pico-8 play session: no input (idle), after a click and taps of 🅾, ❎, 🅾+❎, 🅾 in the second before t = 0

[t = 1 s] idle ~1s (no d-pad/buttons)
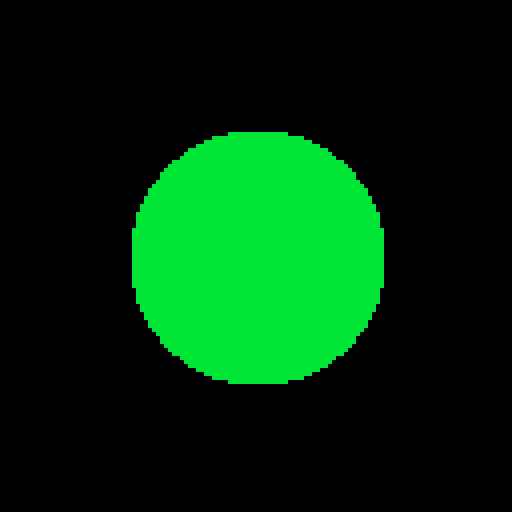

pico-8 cartridge
version 8
__lua__
function sqr(a) return a*a end
function round(a) return flr(a+0.5) end

cx=32
cy=32
cls()

function _draw()
 for x=0,63 do
  for y=0,63 do
   local d=sqrt(
    sqr(x-cx)+sqr(y-cy)
   )
   if d<32 then 
	   local tx=round(
	    ((x-cx)/128+0.5)*128
	   )
	   local ty=round(
	    ((y-cy)/64+0.5)*64
	   )
	   pset(x+32,y+32,sget(tx,ty))
	  end
  end
 end
end
__gfx__
bbbbbbbbbbbbbbbbbbbbbbbbbbbbbbbbbbbbbbbbbbbbbbbbbbbbbbbbbbbbbbbbbbbbbbbbbbbbbbbbbbbbbbbbbbbbbbbbbbbbbbbbbbbbbbbbbbbbbbbbbbbbbbbb
bbbbbbbbbbbbbbbbbbbbbbbbbbbbbbbbbbbbbbbbbbbbbbbbbbbbbbbbbbbbbbbbbbbbbbbbbbbbbbbbbbbbbbbbbbbbbbbbbbbbbbbbbbbbbbbbbbbbbbbbbbbbbbbb
bb7bb7bbbbbbbbbbbbbbbbbbbbbbbbbbbbbbbbbbbbbbbbbbbbbbbbbbbbbbbbbbbbbbbbbbbbbbbbbbbbbbbbbbbbbbbbbbbbbbbbbbbbbbbbbbbbbbbbbbbbbbbbbb
bbb77bbbbbbbbbbbbbbbbbbbbbbbbbbbbbbbbbbbbbbbbbbbbbbbbbbbbbbbbbbbbbbbbbbbbbbbbbbbbbbbbbbbbbbbbbbbbbbbbbbbbbbbbbbbbbbbbbbbbbbbbbbb
bbb77bbbbbbbbbbbbbbbbbbbbbbbbbbbbbbbbbbbbbbbbbbbbbbbbbbbbbbbbbbbbbbbbbbbbbbbbbbbbbbbbbbbbbbbbbbbbbbbbbbbbbbbbbbbbbbbbbbbbbbbbbbb
bb7bb7bbbbbbbbbbbbbbbbbbbbbbbbbbbbbbbbbbbbbbbbbbbbbbbbbbbbbbbbbbbbbbbbbbbbbbbbbbbbbbbbbbbbbbbbbbbbbbbbbbbbbbbbbbbbbbbbbbbbbbbbbb
bbbbbbbbbbbbbbbbbbbbbbbbbbbbbbbbbbbbbbbbbbbbbbbbbbbbbbbbbbbbbbbbbbbbbbbbbbbbbbbbbbbbbbbbbbbbbbbbbbbbbbbbbbbbbbbbbbbbbbbbbbbbbbbb
bbbbbbbbbbbbbbbbbbbbbbbbbbbbbbbbbbbbbbbbbbbbbbbbbbbbbbbbbbbbbbbbbbbbbbbbbbbbbbbbbbbbbbbbbbbbbbbbbbbbbbbbbbbbbbbbbbbbbbbbbbbbbbbb
bbbbbbbbbbbbbbbbbbbbbbbbbbbbbbbbbbbbbbbbbbbbbbbbbbbbbbbbbbbbbbbbbbbbbbbbbbbbbbbbbbbbbbbbbbbbbbbbbbbbbbbbbbbbbbbbbbbbbbbbbbbbbbbb
bbbbbbbbbbbbbbbbbbbbbbbbbbbbbbbbbbbbbbbbbbbbbbbbbbbbbbbbbbbbbbbbbbbbbbbbbbbbbbbbbbbbbbbbbbbbbbbbbbbbbbbbbbbbbbbbbbbbbbbbbbbbbbbb
bbbbbbbbbbbbbbbbbbbbbbbbbbbbbbbbbbbbbbbbbbbbbbbbbbbbbbbbbbbbbbbbbbbbbbbbbbbbbbbbbbbbbbbbbbbbbbbbbbbbbbbbbbbbbbbbbbbbbbbbbbbbbbbb
bbbbbbbbbbbbbbbbbbbbbbbbbbbbbbbbbbbbbbbbbbbbbbbbbbbbbbbbbbbbbbbbbbbbbbbbbbbbbbbbbbbbbbbbbbbbbbbbbbbbbbbbbbbbbbbbbbbbbbbbbbbbbbbb
bbbbbbbbbbbbbbbbbbbbbbbbbbbbbbbbbbbbbbbbbbbbbbbbbbbbbbbbbbbbbbbbbbbbbbbbbbbbbbbbbbbbbbbbbbbbbbbbbbbbbbbbbbbbbbbbbbbbbbbbbbbbbbbb
bbbbbbbbbbbbbbbbbbbbbbbbbbbbbbbbbbbbbbbbbbbbbbbbbbbbbbbbbbbbbbbbbbbbbbbbbbbbbbbbbbbbbbbbbbbbbbbbbbbbbbbbbbbbbbbbbbbbbbbbbbbbbbbb
bbbbbbbbbbbbbbbbbbbbbbbbbbbbbbbbbbbbbbbbbbbbbbbbbbbbbbbbbbbbbbbbbbbbbbbbbbbbbbbbbbbbbbbbbbbbbbbbbbbbbbbbbbbbbbbbbbbbbbbbbbbbbbbb
bbbbbbbbbbbbbbbbbbbbbbbbbbbbbbbbbbbbbbbbbbbbbbbbbbbbbbbbbbbbbbbbbbbbbbbbbbbbbbbbbbbbbbbbbbbbbbbbbbbbbbbbbbbbbbbbbbbbbbbbbbbbbbbb
bbbbbbbbbbbbbbbbbbbbbbbbbbbbbbbbbbbbbbbbbbbbbbbbbbbbbbbbbbbbbbbbbbbbbbbbbbbbbbbbbbbbbbbbbbbbbbbbbbbbbbbbbbbbbbbbbbbbbbbbbbbbbbbb
bbbbbbbbbbbbbbbbbbbbbbbbbbbbbbbbbbbbbbbbbbbbbbbbbbbbbbbbbbbbbbbbbbbbbbbbbbbbbbbbbbbbbbbbbbbbbbbbbbbbbbbbbbbbbbbbbbbbbbbbbbbbbbbb
bbbbbbbbbbbbbbbbbbbbbbbbbbbbbbbbbbbbbbbbbbbbbbbbbbbbbbbbbbbbbbbbbbbbbbbbbbbbbbbbbbbbbbbbbbbbbbbbbbbbbbbbbbbbbbbbbbbbbbbbbbbbbbbb
bbbbbbbbbbbbbbbbbbbbbbbbbbbbbbbbbbbbbbbbbbbbbbbbbbbbbbbbbbbbbbbbbbbbbbbbbbbbbbbbbbbbbbbbbbbbbbbbbbbbbbbbbbbbbbbbbbbbbbbbbbbbbbbb
bbbbbbbbbbbbbbbbbbbbbbbbbbbbbbbbbbbbbbbbbbbbbbbbbbbbbbbbbbbbbbbbbbbbbbbbbbbbbbbbbbbbbbbbbbbbbbbbbbbbbbbbbbbbbbbbbbbbbbbbbbbbbbbb
bbbbbbbbbbbbbbbbbbbbbbbbbbbbbbbbbbbbbbbbbbbbbbbbbbbbbbbbbbbbbbbbbbbbbbbbbbbbbbbbbbbbbbbbbbbbbbbbbbbbbbbbbbbbbbbbbbbbbbbbbbbbbbbb
bbbbbbbbbbbbbbbbbbbbbbbbbbbbbbbbbbbbbbbbbbbbbbbbbbbbbbbbbbbbbbbbbbbbbbbbbbbbbbbbbbbbbbbbbbbbbbbbbbbbbbbbbbbbbbbbbbbbbbbbbbbbbbbb
bbbbbbbbbbbbbbbbbbbbbbbbbbbbbbbbbbbbbbbbbbbbbbbbbbbbbbbbbbbbbbbbbbbbbbbbbbbbbbbbbbbbbbbbbbbbbbbbbbbbbbbbbbbbbbbbbbbbbbbbbbbbbbbb
bbbbbbbbbbbbbbbbbbbbbbbbbbbbbbbbbbbbbbbbbbbbbbbbbbbbbbbbbbbbbbbbbbbbbbbbbbbbbbbbbbbbbbbbbbbbbbbbbbbbbbbbbbbbbbbbbbbbbbbbbbbbbbbb
bbbbbbbbbbbbbbbbbbbbbbbbbbbbbbbbbbbbbbbbbbbbbbbbbbbbbbbbbbbbbbbbbbbbbbbbbbbbbbbbbbbbbbbbbbbbbbbbbbbbbbbbbbbbbbbbbbbbbbbbbbbbbbbb
bbbbbbbbbbbbbbbbbbbbbbbbbbbbbbbbbbbbbbbbbbbbbbbbbbbbbbbbbbbbbbbbbbbbbbbbbbbbbbbbbbbbbbbbbbbbbbbbbbbbbbbbbbbbbbbbbbbbbbbbbbbbbbbb
bbbbbbbbbbbbbbbbbbbbbbbbbbbbbbbbbbbbbbbbbbbbbbbbbbbbbbbbbbbbbbbbbbbbbbbbbbbbbbbbbbbbbbbbbbbbbbbbbbbbbbbbbbbbbbbbbbbbbbbbbbbbbbbb
bbbbbbbbbbbbbbbbbbbbbbbbbbbbbbbbbbbbbbbbbbbbbbbbbbbbbbbbbbbbbbbbbbbbbbbbbbbbbbbbbbbbbbbbbbbbbbbbbbbbbbbbbbbbbbbbbbbbbbbbbbbbbbbb
bbbbbbbbbbbbbbbbbbbbbbbbbbbbbbbbbbbbbbbbbbbbbbbbbbbbbbbbbbbbbbbbbbbbbbbbbbbbbbbbbbbbbbbbbbbbbbbbbbbbbbbbbbbbbbbbbbbbbbbbbbbbbbbb
bbbbbbbbbbbbbbbbbbbbbbbbbbbbbbbbbbbbbbbbbbbbbbbbbbbbbbbbbbbbbbbbbbbbbbbbbbbbbbbbbbbbbbbbbbbbbbbbbbbbbbbbbbbbbbbbbbbbbbbbbbbbbbbb
bbbbbbbbbbbbbbbbbbbbbbbbbbbbbbbbbbbbbbbbbbbbbbbbbbbbbbbbbbbbbbbbbbbbbbbbbbbbbbbbbbbbbbbbbbbbbbbbbbbbbbbbbbbbbbbbbbbbbbbbbbbbbbbb
bbbbbbbbbbbbbbbbbbbbbbbbbbbbbbbbbbbbbbbbbbbbbbbbbbbbbbbbbbbbbbbbbbbbbbbbbbbbbbbbbbbbbbbbbbbbbbbbbbbbbbbbbbbbbbbbbbbbbbbbbbbbbbbb
bbbbbbbbbbbbbbbbbbbbbbbbbbbbbbbbbbbbbbbbbbbbbbbbbbbbbbbbbbbbbbbbbbbbbbbbbbbbbbbbbbbbbbbbbbbbbbbbbbbbbbbbbbbbbbbbbbbbbbbbbbbbbbbb
bbbbbbbbbbbbbbbbbbbbbbbbbbbbbbbbbbbbbbbbbbbbbbbbbbbbbbbbbbbbbbbbbbbbbbbbbbbbbbbbbbbbbbbbbbbbbbbbbbbbbbbbbbbbbbbbbbbbbbbbbbbbbbbb
bbbbbbbbbbbbbbbbbbbbbbbbbbbbbbbbbbbbbbbbbbbbbbbbbbbbbbbbbbbbbbbbbbbbbbbbbbbbbbbbbbbbbbbbbbbbbbbbbbbbbbbbbbbbbbbbbbbbbbbbbbbbbbbb
bbbbbbbbbbbbbbbbbbbbbbbbbbbbbbbbbbbbbbbbbbbbbbbbbbbbbbbbbbbbbbbbbbbbbbbbbbbbbbbbbbbbbbbbbbbbbbbbbbbbbbbbbbbbbbbbbbbbbbbbbbbbbbbb
bbbbbbbbbbbbbbbbbbbbbbbbbbbbbbbbbbbbbbbbbbbbbbbbbbbbbbbbbbbbbbbbbbbbbbbbbbbbbbbbbbbbbbbbbbbbbbbbbbbbbbbbbbbbbbbbbbbbbbbbbbbbbbbb
bbbbbbbbbbbbbbbbbbbbbbbbbbbbbbbbbbbbbbbbbbbbbbbbbbbbbbbbbbbbbbbbbbbbbbbbbbbbbbbbbbbbbbbbbbbbbbbbbbbbbbbbbbbbbbbbbbbbbbbbbbbbbbbb
bbbbbbbbbbbbbbbbbbbbbbbbbbbbbbbbbbbbbbbbbbbbbbbbbbbbbbbbbbbbbbbbbbbbbbbbbbbbbbbbbbbbbbbbbbbbbbbbbbbbbbbbbbbbbbbbbbbbbbbbbbbbbbbb
bbbbbbbbbbbbbbbbbbbbbbbbbbbbbbbbbbbbbbbbbbbbbbbbbbbbbbbbbbbbbbbbbbbbbbbbbbbbbbbbbbbbbbbbbbbbbbbbbbbbbbbbbbbbbbbbbbbbbbbbbbbbbbbb
bbbbbbbbbbbbbbbbbbbbbbbbbbbbbbbbbbbbbbbbbbbbbbbbbbbbbbbbbbbbbbbbbbbbbbbbbbbbbbbbbbbbbbbbbbbbbbbbbbbbbbbbbbbbbbbbbbbbbbbbbbbbbbbb
bbbbbbbbbbbbbbbbbbbbbbbbbbbbbbbbbbbbbbbbbbbbbbbbbbbbbbbbbbbbbbbbbbbbbbbbbbbbbbbbbbbbbbbbbbbbbbbbbbbbbbbbbbbbbbbbbbbbbbbbbbbbbbbb
bbbbbbbbbbbbbbbbbbbbbbbbbbbbbbbbbbbbbbbbbbbbbbbbbbbbbbbbbbbbbbbbbbbbbbbbbbbbbbbbbbbbbbbbbbbbbbbbbbbbbbbbbbbbbbbbbbbbbbbbbbbbbbbb
bbbbbbbbbbbbbbbbbbbbbbbbbbbbbbbbbbbbbbbbbbbbbbbbbbbbbbbbbbbbbbbbbbbbbbbbbbbbbbbbbbbbbbbbbbbbbbbbbbbbbbbbbbbbbbbbbbbbbbbbbbbbbbbb
bbbbbbbbbbbbbbbbbbbbbbbbbbbbbbbbbbbbbbbbbbbbbbbbbbbbbbbbbbbbbbbbbbbbbbbbbbbbbbbbbbbbbbbbbbbbbbbbbbbbbbbbbbbbbbbbbbbbbbbbbbbbbbbb
bbbbbbbbbbbbbbbbbbbbbbbbbbbbbbbbbbbbbbbbbbbbbbbbbbbbbbbbbbbbbbbbbbbbbbbbbbbbbbbbbbbbbbbbbbbbbbbbbbbbbbbbbbbbbbbbbbbbbbbbbbbbbbbb
bbbbbbbbbbbbbbbbbbbbbbbbbbbbbbbbbbbbbbbbbbbbbbbbbbbbbbbbbbbbbbbbbbbbbbbbbbbbbbbbbbbbbbbbbbbbbbbbbbbbbbbbbbbbbbbbbbbbbbbbbbbbbbbb
bbbbbbbbbbbbbbbbbbbbbbbbbbbbbbbbbbbbbbbbbbbbbbbbbbbbbbbbbbbbbbbbbbbbbbbbbbbbbbbbbbbbbbbbbbbbbbbbbbbbbbbbbbbbbbbbbbbbbbbbbbbbbbbb
bbbbbbbbbbbbbbbbbbbbbbbbbbbbbbbbbbbbbbbbbbbbbbbbbbbbbbbbbbbbbbbbbbbbbbbbbbbbbbbbbbbbbbbbbbbbbbbbbbbbbbbbbbbbbbbbbbbbbbbbbbbbbbbb
bbbbbbbbbbbbbbbbbbbbbbbbbbbbbbbbbbbbbbbbbbbbbbbbbbbbbbbbbbbbbbbbbbbbbbbbbbbbbbbbbbbbbbbbbbbbbbbbbbbbbbbbbbbbbbbbbbbbbbbbbbbbbbbb
bbbbbbbbbbbbbbbbbbbbbbbbbbbbbbbbbbbbbbbbbbbbbbbbbbbbbbbbbbbbbbbbbbbbbbbbbbbbbbbbbbbbbbbbbbbbbbbbbbbbbbbbbbbbbbbbbbbbbbbbbbbbbbbb
bbbbbbbbbbbbbbbbbbbbbbbbbbbbbbbbbbbbbbbbbbbbbbbbbbbbbbbbbbbbbbbbbbbbbbbbbbbbbbbbbbbbbbbbbbbbbbbbbbbbbbbbbbbbbbbbbbbbbbbbbbbbbbbb
bbbbbbbbbbbbbbbbbbbbbbbbbbbbbbbbbbbbbbbbbbbbbbbbbbbbbbbbbbbbbbbbbbbbbbbbbbbbbbbbbbbbbbbbbbbbbbbbbbbbbbbbbbbbbbbbbbbbbbbbbbbbbbbb
bbbbbbbbbbbbbbbbbbbbbbbbbbbbbbbbbbbbbbbbbbbbbbbbbbbbbbbbbbbbbbbbbbbbbbbbbbbbbbbbbbbbbbbbbbbbbbbbbbbbbbbbbbbbbbbbbbbbbbbbbbbbbbbb
bbbbbbbbbbbbbbbbbbbbbbbbbbbbbbbbbbbbbbbbbbbbbbbbbbbbbbbbbbbbbbbbbbbbbbbbbbbbbbbbbbbbbbbbbbbbbbbbbbbbbbbbbbbbbbbbbbbbbbbbbbbbbbbb
bbbbbbbbbbbbbbbbbbbbbbbbbbbbbbbbbbbbbbbbbbbbbbbbbbbbbbbbbbbbbbbbbbbbbbbbbbbbbbbbbbbbbbbbbbbbbbbbbbbbbbbbbbbbbbbbbbbbbbbbbbbbbbbb
bbbbbbbbbbbbbbbbbbbbbbbbbbbbbbbbbbbbbbbbbbbbbbbbbbbbbbbbbbbbbbbbbbbbbbbbbbbbbbbbbbbbbbbbbbbbbbbbbbbbbbbbbbbbbbbbbbbbbbbbbbbbbbbb
bbbbbbbbbbbbbbbbbbbbbbbbbbbbbbbbbbbbbbbbbbbbbbbbbbbbbbbbbbbbbbbbbbbbbbbbbbbbbbbbbbbbbbbbbbbbbbbbbbbbbbbbbbbbbbbbbbbbbbbbbbbbbbbb
bbbbbbbbbbbbbbbbbbbbbbbbbbbbbbbbbbbbbbbbbbbbbbbbbbbbbbbbbbbbbbbbbbbbbbbbbbbbbbbbbbbbbbbbbbbbbbbbbbbbbbbbbbbbbbbbbbbbbbbbbbbbbbbb
bbbbbbbbbbbbbbbbbbbbbbbbbbbbbbbbbbbbbbbbbbbbbbbbbbbbbbbbbbbbbbbbbbbbbbbbbbbbbbbbbbbbbbbbbbbbbbbbbbbbbbbbbbbbbbbbbbbbbbbbbbbbbbbb
bbbbbbbbbbbbbbbbbbbbbbbbbbbbbbbbbbbbbbbbbbbbbbbbbbbbbbbbbbbbbbbbbbbbbbbbbbbbbbbbbbbbbbbbbbbbbbbbbbbbbbbbbbbbbbbbbbbbbbbbbbbbbbbb
bbbbbbbbbbbbbbbbbbbbbbbbbbbbbbbbbbbbbbbbbbbbbbbbbbbbbbbbbbbbbbbbbbbbbbbbbbbbbbbbbbbbbbbbbbbbbbbbbbbbbbbbbbbbbbbbbbbbbbbbbbbbbbbb
bbbbbbbbbbbbbbbbbbbbbbbbbbbbbbbbbbbbbbbbbbbbbbbbbbbbbbbbbbbbbbbbbbbbbbbbbbbbbbbbbbbbbbbbbbbbbbbbbbbbbbbbbbbbbbbbbbbbbbbbbbbbbbbb
00000000000000000000000000000000000000000000000000000000000000000000000000000000000000000000000000000000000000000000000000000000
00000000000000000000000000000000000000000000000000000000000000000000000000000000000000000000000000000000000000000000000000000000
00000000000000000000000000000000000000000000000000000000000000000000000000000000000000000000000000000000000000000000000000000000
00000000000000000000000000000000000000000000000000000000000000000000000000000000000000000000000000000000000000000000000000000000
00000000000000000000000000000000000000000000000000000000000000000000000000000000000000000000000000000000000000000000000000000000
00000000000000000000000000000000000000000000000000000000000000000000000000000000000000000000000000000000000000000000000000000000
00000000000000000000000000000000000000000000000000000000000000000000000000000000000000000000000000000000000000000000000000000000
00000000000000000000000000000000000000000000000000000000000000000000000000000000000000000000000000000000000000000000000000000000
00000000000000000000000000000000000000000000000000000000000000000000000000000000000000000000000000000000000000000000000000000000
00000000000000000000000000000000000000000000000000000000000000000000000000000000000000000000000000000000000000000000000000000000
00000000000000000000000000000000000000000000000000000000000000000000000000000000000000000000000000000000000000000000000000000000
00000000000000000000000000000000000000000000000000000000000000000000000000000000000000000000000000000000000000000000000000000000
00000000000000000000000000000000000000000000000000000000000000000000000000000000000000000000000000000000000000000000000000000000
00000000000000000000000000000000000000000000000000000000000000000000000000000000000000000000000000000000000000000000000000000000
00000000000000000000000000000000000000000000000000000000000000000000000000000000000000000000000000000000000000000000000000000000
00000000000000000000000000000000000000000000000000000000000000000000000000000000000000000000000000000000000000000000000000000000
00000000000000000000000000000000000000000000000000000000000000000000000000000000000000000000000000000000000000000000000000000000
00000000000000000000000000000000000000000000000000000000000000000000000000000000000000000000000000000000000000000000000000000000
00000000000000000000000000000000000000000000000000000000000000000000000000000000000000000000000000000000000000000000000000000000
00000000000000000000000000000000000000000000000000000000000000000000000000000000000000000000000000000000000000000000000000000000
00000000000000000000000000000000000000000000000000000000000000000000000000000000000000000000000000000000000000000000000000000000
00000000000000000000000000000000000000000000000000000000000000000000000000000000000000000000000000000000000000000000000000000000
00000000000000000000000000000000000000000000000000000000000000000000000000000000000000000000000000000000000000000000000000000000
00000000000000000000000000000000000000000000000000000000000000000000000000000000000000000000000000000000000000000000000000000000
00000000000000000000000000000000000000000000000000000000000000000000000000000000000000000000000000000000000000000000000000000000
00000000000000000000000000000000000000000000000000000000000000000000000000000000000000000000000000000000000000000000000000000000
00000000000000000000000000000000000000000000000000000000000000000000000000000000000000000000000000000000000000000000000000000000
00000000000000000000000000000000000000000000000000000000000000000000000000000000000000000000000000000000000000000000000000000000
00000000000000000000000000000000000000000000000000000000000000000000000000000000000000000000000000000000000000000000000000000000
00000000000000000000000000000000000000000000000000000000000000000000000000000000000000000000000000000000000000000000000000000000
00000000000000000000000000000000000000000000000000000000000000000000000000000000000000000000000000000000000000000000000000000000
00000000000000000000000000000000000000000000000000000000000000000000000000000000000000000000000000000000000000000000000000000000
00000000000000000000000000000000000000000000000000000000000000000000000000000000000000000000000000000000000000000000000000000000
00000000000000000000000000000000000000000000000000000000000000000000000000000000000000000000000000000000000000000000000000000000
00000000000000000000000000000000000000000000000000000000000000000000000000000000000000000000000000000000000000000000000000000000
00000000000000000000000000000000000000000000000000000000000000000000000000000000000000000000000000000000000000000000000000000000
00000000000000000000000000000000000000000000000000000000000000000000000000000000000000000000000000000000000000000000000000000000
00000000000000000000000000000000000000000000000000000000000000000000000000000000000000000000000000000000000000000000000000000000
00000000000000000000000000000000000000000000000000000000000000000000000000000000000000000000000000000000000000000000000000000000
00000000000000000000000000000000000000000000000000000000000000000000000000000000000000000000000000000000000000000000000000000000
00000000000000000000000000000000000000000000000000000000000000000000000000000000000000000000000000000000000000000000000000000000
00000000000000000000000000000000000000000000000000000000000000000000000000000000000000000000000000000000000000000000000000000000
00000000000000000000000000000000000000000000000000000000000000000000000000000000000000000000000000000000000000000000000000000000
00000000000000000000000000000000000000000000000000000000000000000000000000000000000000000000000000000000000000000000000000000000
00000000000000000000000000000000000000000000000000000000000000000000000000000000000000000000000000000000000000000000000000000000
00000000000000000000000000000000000000000000000000000000000000000000000000000000000000000000000000000000000000000000000000000000
00000000000000000000000000000000000000000000000000000000000000000000000000000000000000000000000000000000000000000000000000000000
00000000000000000000000000000000000000000000000000000000000000000000000000000000000000000000000000000000000000000000000000000000
00000000000000000000000000000000000000000000000000000000000000000000000000000000000000000000000000000000000000000000000000000000
00000000000000000000000000000000000000000000000000000000000000000000000000000000000000000000000000000000000000000000000000000000
00000000000000000000000000000000000000000000000000000000000000000000000000000000000000000000000000000000000000000000000000000000
00000000000000000000000000000000000000000000000000000000000000000000000000000000000000000000000000000000000000000000000000000000
00000000000000000000000000000000000000000000000000000000000000000000000000000000000000000000000000000000000000000000000000000000
00000000000000000000000000000000000000000000000000000000000000000000000000000000000000000000000000000000000000000000000000000000
00000000000000000000000000000000000000000000000000000000000000000000000000000000000000000000000000000000000000000000000000000000
00000000000000000000000000000000000000000000000000000000000000000000000000000000000000000000000000000000000000000000000000000000
00000000000000000000000000000000000000000000000000000000000000000000000000000000000000000000000000000000000000000000000000000000
00000000000000000000000000000000000000000000000000000000000000000000000000000000000000000000000000000000000000000000000000000000
00000000000000000000000000000000000000000000000000000000000000000000000000000000000000000000000000000000000000000000000000000000
00000000000000000000000000000000000000000000000000000000000000000000000000000000000000000000000000000000000000000000000000000000
00000000000000000000000000000000000000000000000000000000000000000000000000000000000000000000000000000000000000000000000000000000
00000000000000000000000000000000000000000000000000000000000000000000000000000000000000000000000000000000000000000000000000000000
00000000000000000000000000000000000000000000000000000000000000000000000000000000000000000000000000000000000000000000000000000000
00000000000000000000000000000000000000000000000000000000000000000000000000000000000000000000000000000000000000000000000000000000
__gff__
0000000000000000000000000000000000000000000000000000000000000000000000000000000000000000000000000000000000000000000000000000000000000000000000000000000000000000000000000000000000000000000000000000000000000000000000000000000000000000000000000000000000000000
0000000000000000000000000000000000000000000000000000000000000000000000000000000000000000000000000000000000000000000000000000000000000000000000000000000000000000000000000000000000000000000000000000000000000000000000000000000000000000000000000000000000000000
__map__
0000000000000000000000000000000000000000000000000000000000000000000000000000000000000000000000000000000000000000000000000000000000000000000000000000000000000000000000000000000000000000000000000000000000000000000000000000000000000000000000000000000000000000
0000000000000000000000000000000000000000000000000000000000000000000000000000000000000000000000000000000000000000000000000000000000000000000000000000000000000000000000000000000000000000000000000000000000000000000000000000000000000000000000000000000000000000
0000000000000000000000000000000000000000000000000000000000000000000000000000000000000000000000000000000000000000000000000000000000000000000000000000000000000000000000000000000000000000000000000000000000000000000000000000000000000000000000000000000000000000
0000000000000000000000000000000000000000000000000000000000000000000000000000000000000000000000000000000000000000000000000000000000000000000000000000000000000000000000000000000000000000000000000000000000000000000000000000000000000000000000000000000000000000
0000000000000000000000000000000000000000000000000000000000000000000000000000000000000000000000000000000000000000000000000000000000000000000000000000000000000000000000000000000000000000000000000000000000000000000000000000000000000000000000000000000000000000
0000000000000000000000000000000000000000000000000000000000000000000000000000000000000000000000000000000000000000000000000000000000000000000000000000000000000000000000000000000000000000000000000000000000000000000000000000000000000000000000000000000000000000
0000000000000000000000000000000000000000000000000000000000000000000000000000000000000000000000000000000000000000000000000000000000000000000000000000000000000000000000000000000000000000000000000000000000000000000000000000000000000000000000000000000000000000
0000000000000000000000000000000000000000000000000000000000000000000000000000000000000000000000000000000000000000000000000000000000000000000000000000000000000000000000000000000000000000000000000000000000000000000000000000000000000000000000000000000000000000
0000000000000000000000000000000000000000000000000000000000000000000000000000000000000000000000000000000000000000000000000000000000000000000000000000000000000000000000000000000000000000000000000000000000000000000000000000000000000000000000000000000000000000
0000000000000000000000000000000000000000000000000000000000000000000000000000000000000000000000000000000000000000000000000000000000000000000000000000000000000000000000000000000000000000000000000000000000000000000000000000000000000000000000000000000000000000
0000000000000000000000000000000000000000000000000000000000000000000000000000000000000000000000000000000000000000000000000000000000000000000000000000000000000000000000000000000000000000000000000000000000000000000000000000000000000000000000000000000000000000
0000000000000000000000000000000000000000000000000000000000000000000000000000000000000000000000000000000000000000000000000000000000000000000000000000000000000000000000000000000000000000000000000000000000000000000000000000000000000000000000000000000000000000
0000000000000000000000000000000000000000000000000000000000000000000000000000000000000000000000000000000000000000000000000000000000000000000000000000000000000000000000000000000000000000000000000000000000000000000000000000000000000000000000000000000000000000
0000000000000000000000000000000000000000000000000000000000000000000000000000000000000000000000000000000000000000000000000000000000000000000000000000000000000000000000000000000000000000000000000000000000000000000000000000000000000000000000000000000000000000
0000000000000000000000000000000000000000000000000000000000000000000000000000000000000000000000000000000000000000000000000000000000000000000000000000000000000000000000000000000000000000000000000000000000000000000000000000000000000000000000000000000000000000
0000000000000000000000000000000000000000000000000000000000000000000000000000000000000000000000000000000000000000000000000000000000000000000000000000000000000000000000000000000000000000000000000000000000000000000000000000000000000000000000000000000000000000
0000000000000000000000000000000000000000000000000000000000000000000000000000000000000000000000000000000000000000000000000000000000000000000000000000000000000000000000000000000000000000000000000000000000000000000000000000000000000000000000000000000000000000
0000000000000000000000000000000000000000000000000000000000000000000000000000000000000000000000000000000000000000000000000000000000000000000000000000000000000000000000000000000000000000000000000000000000000000000000000000000000000000000000000000000000000000
0000000000000000000000000000000000000000000000000000000000000000000000000000000000000000000000000000000000000000000000000000000000000000000000000000000000000000000000000000000000000000000000000000000000000000000000000000000000000000000000000000000000000000
0000000000000000000000000000000000000000000000000000000000000000000000000000000000000000000000000000000000000000000000000000000000000000000000000000000000000000000000000000000000000000000000000000000000000000000000000000000000000000000000000000000000000000
0000000000000000000000000000000000000000000000000000000000000000000000000000000000000000000000000000000000000000000000000000000000000000000000000000000000000000000000000000000000000000000000000000000000000000000000000000000000000000000000000000000000000000
0000000000000000000000000000000000000000000000000000000000000000000000000000000000000000000000000000000000000000000000000000000000000000000000000000000000000000000000000000000000000000000000000000000000000000000000000000000000000000000000000000000000000000
0000000000000000000000000000000000000000000000000000000000000000000000000000000000000000000000000000000000000000000000000000000000000000000000000000000000000000000000000000000000000000000000000000000000000000000000000000000000000000000000000000000000000000
0000000000000000000000000000000000000000000000000000000000000000000000000000000000000000000000000000000000000000000000000000000000000000000000000000000000000000000000000000000000000000000000000000000000000000000000000000000000000000000000000000000000000000
0000000000000000000000000000000000000000000000000000000000000000000000000000000000000000000000000000000000000000000000000000000000000000000000000000000000000000000000000000000000000000000000000000000000000000000000000000000000000000000000000000000000000000
0000000000000000000000000000000000000000000000000000000000000000000000000000000000000000000000000000000000000000000000000000000000000000000000000000000000000000000000000000000000000000000000000000000000000000000000000000000000000000000000000000000000000000
0000000000000000000000000000000000000000000000000000000000000000000000000000000000000000000000000000000000000000000000000000000000000000000000000000000000000000000000000000000000000000000000000000000000000000000000000000000000000000000000000000000000000000
0000000000000000000000000000000000000000000000000000000000000000000000000000000000000000000000000000000000000000000000000000000000000000000000000000000000000000000000000000000000000000000000000000000000000000000000000000000000000000000000000000000000000000
0000000000000000000000000000000000000000000000000000000000000000000000000000000000000000000000000000000000000000000000000000000000000000000000000000000000000000000000000000000000000000000000000000000000000000000000000000000000000000000000000000000000000000
0000000000000000000000000000000000000000000000000000000000000000000000000000000000000000000000000000000000000000000000000000000000000000000000000000000000000000000000000000000000000000000000000000000000000000000000000000000000000000000000000000000000000000
0000000000000000000000000000000000000000000000000000000000000000000000000000000000000000000000000000000000000000000000000000000000000000000000000000000000000000000000000000000000000000000000000000000000000000000000000000000000000000000000000000000000000000
0000000000000000000000000000000000000000000000000000000000000000000000000000000000000000000000000000000000000000000000000000000000000000000000000000000000000000000000000000000000000000000000000000000000000000000000000000000000000000000000000000000000000000
